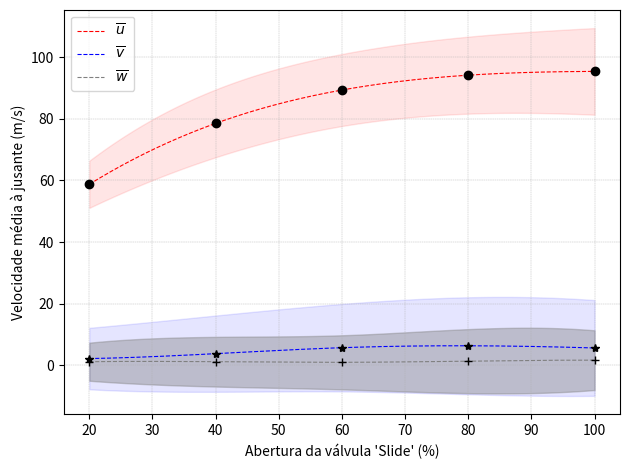

Recreate this plot in Python.
import numpy as np
import numpy as np
from scipy.interpolate import make_interp_spline
import matplotlib.pyplot as plt

#Dataset
slide = np.array([20,40,60,80,100])   #aberturas de slide

u = np.array([58.69,78.46,89.28,94.10,95.33])
u_range = np.array([15.30,22.00,23.38,24.99,28.12])
u_range /= 2.0

v = np.array([2.13,3.72,5.66,6.28,5.57])
v_range = np.array([19.95,24.75,28.39,31.48,31.08])
v_range /= 2.0

w = np.array([1.11,1.11,0.91,1.30,1.61])
w_range = np.array([12.35,16.12,17.56,20.77,19.37])
w_range /= 2.0

USpline = make_interp_spline(slide,u)
UmaxSpline = make_interp_spline(slide,u+u_range)
UminSpline = make_interp_spline(slide,u-u_range)

VSpline = make_interp_spline(slide,v)
VmaxSpline = make_interp_spline(slide,v+v_range)
VminSpline = make_interp_spline(slide,v-v_range)

WSpline = make_interp_spline(slide,w)
WmaxSpline = make_interp_spline(slide,w+w_range)
WminSpline = make_interp_spline(slide,w-w_range)

X_ = np.linspace(slide.min(), slide.max(), 500)

U = USpline(X_)
Umax = UmaxSpline(X_)
Umin = UminSpline(X_)

V = VSpline(X_)
Vmax = VmaxSpline(X_)
Vmin = VminSpline(X_)

W = WSpline(X_)
Wmax = WmaxSpline(X_)
Wmin = WminSpline(X_)

# Plotting the Graph
plt.figure(dpi=150)
plt.plot(X_, U, linestyle='--', linewidth=0.8, color='red', label=r'$\overline{u}$')
plt.fill_between(X_,Umin,Umax,color='red',alpha=0.1)

plt.plot(X_, V, linestyle='--', linewidth=0.8, color='blue',label=r'$\overline{v}$')
plt.fill_between(X_,Vmin,Vmax,color='blue',alpha=0.1)

plt.plot(X_, W, linestyle='--', linewidth=0.8, color='gray',label=r'$\overline{w}$')
plt.fill_between(X_,Wmin,Wmax,color='gray',alpha=0.4)

plt.plot(slide,u,'o',color='black')
plt.plot(slide,v,'*',color='black')
plt.plot(slide,w,'+',color='black')
plt.xlabel("Abertura da válvula 'Slide' (%)")
plt.ylabel("Velocidade média à jusante (m/s)")
plt.legend(loc='upper left')
plt.tight_layout()        
plt.grid(linestyle='--', linewidth=0.3)

plt.show()